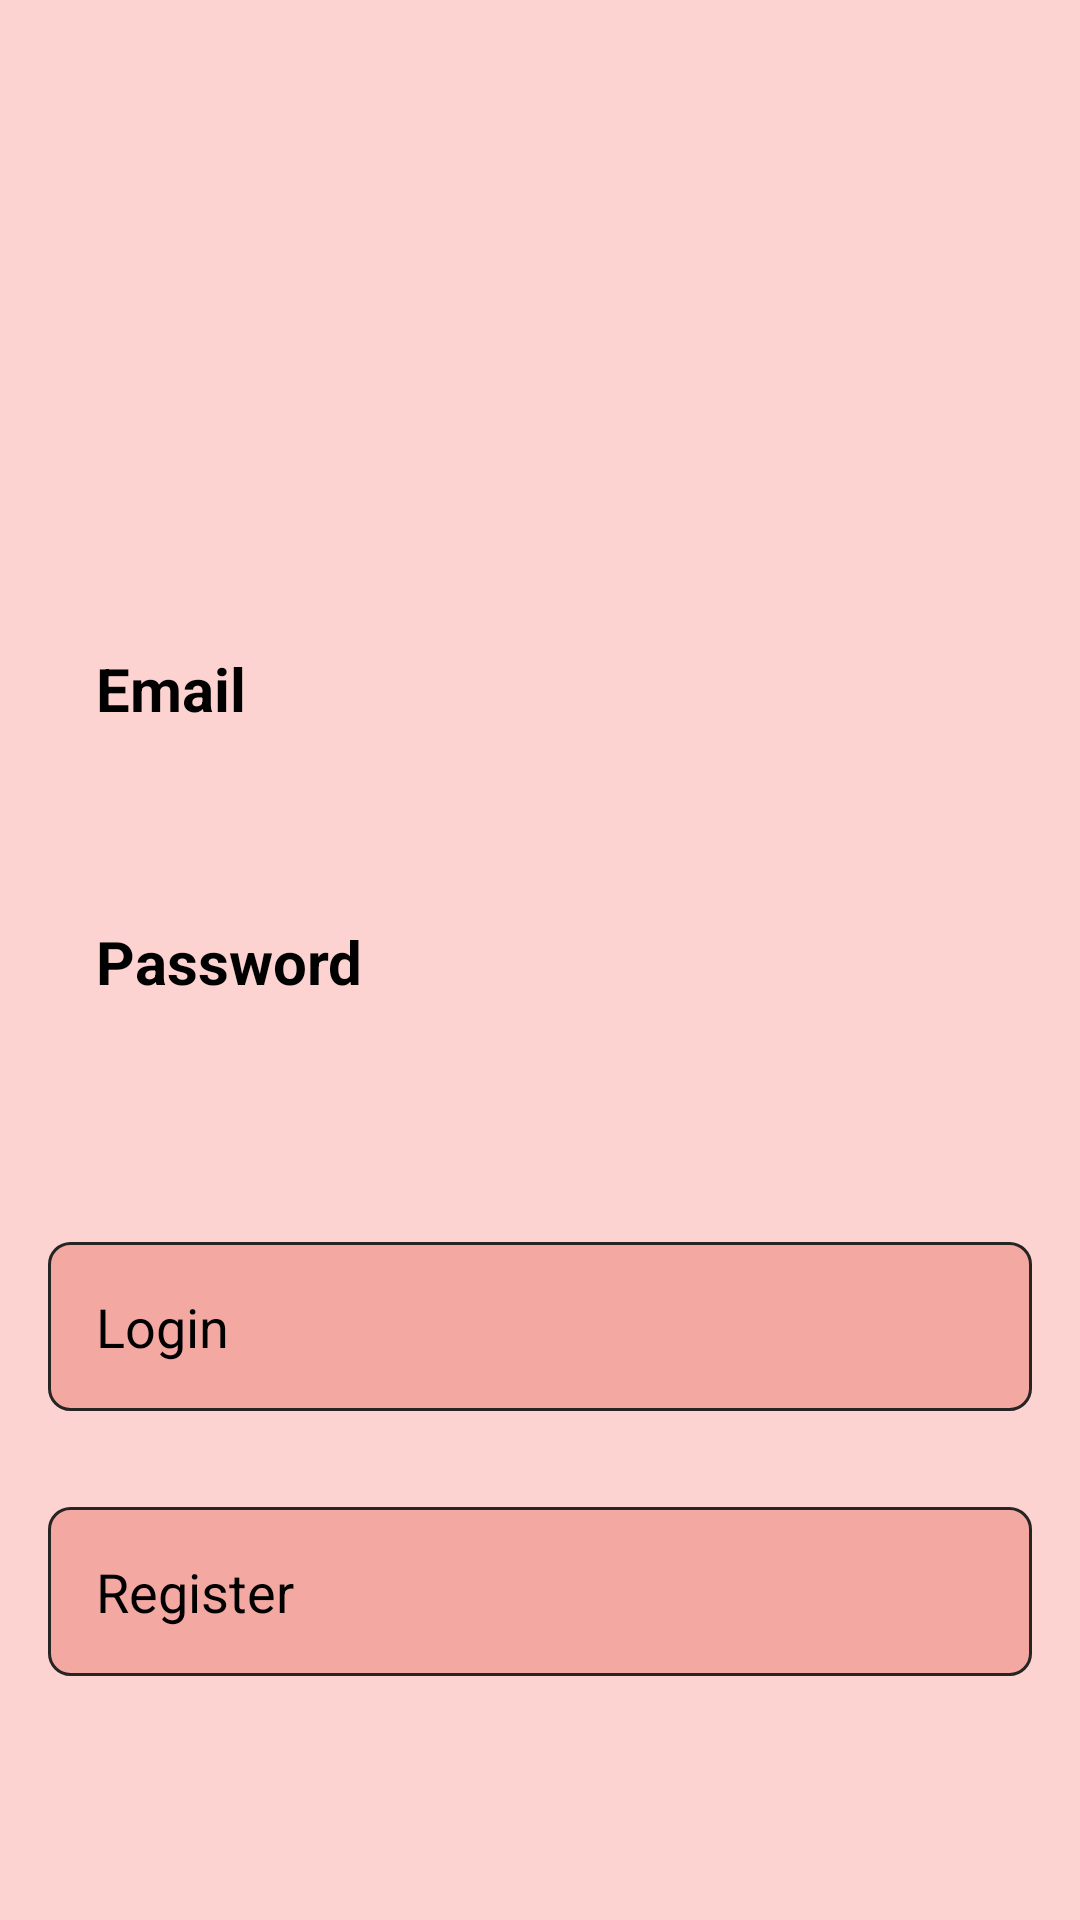

Reconstruct the res/layout file that produces this screen, plus the resources it refers to.
<!-- AndroidManifest.xml: application theme AppTheme.NoActionBar -->
<!-- res/layout/fragment_login.xml -->
<?xml version="1.0" encoding="utf-8"?>
<layout xmlns:android="http://schemas.android.com/apk/res/android"
    xmlns:app="http://schemas.android.com/apk/res-auto"
    xmlns:tools="http://schemas.android.com/tools">

    <androidx.constraintlayout.widget.ConstraintLayout
        android:layout_width="match_parent"
        android:layout_height="match_parent"
        android:background="@color/colorBg">

        <EditText
            android:id="@+id/etEmail"
            style="@style/editTxtStyle"
            android:layout_width="0dp"
            android:layout_height="wrap_content"
            android:layout_marginStart="32dp"
            android:layout_marginTop="200dp"
            android:layout_marginEnd="16dp"
            android:ems="10"
            android:inputType="textEmailAddress"
            app:layout_constraintEnd_toEndOf="parent"
            app:layout_constraintHorizontal_bias="0.5"
            app:layout_constraintStart_toEndOf="@+id/textView2"
            app:layout_constraintTop_toTopOf="parent" />

        <EditText
            android:id="@+id/etPassword"
            style="@style/editTxtStyle"
            android:layout_width="0dp"
            android:layout_height="wrap_content"
            android:layout_marginStart="32dp"
            android:layout_marginTop="32dp"
            android:layout_marginEnd="16dp"
            android:ems="10"
            android:inputType="textPassword"
            app:layout_constraintEnd_toEndOf="parent"
            app:layout_constraintHorizontal_bias="0.5"
            app:layout_constraintStart_toEndOf="@+id/textView3"
            app:layout_constraintTop_toBottomOf="@+id/etEmail" />

        <Button
            android:id="@+id/loginBtn"
            style="@style/btnStyle"
            android:layout_width="0dp"
            android:layout_height="wrap_content"
            android:layout_marginTop="64dp"
            android:text="@string/login"
            app:layout_constraintEnd_toEndOf="parent"
            app:layout_constraintStart_toStartOf="parent"
            app:layout_constraintTop_toBottomOf="@+id/etPassword" />

        <TextView
            android:id="@+id/textView2"
            style="@style/txtStyle"
            android:layout_width="100dp"
            android:layout_height="wrap_content"
            android:layout_marginStart="32dp"
            android:text="@string/email"
            app:layout_constraintBaseline_toBaselineOf="@+id/etEmail"
            app:layout_constraintEnd_toStartOf="@+id/etEmail"
            app:layout_constraintHorizontal_bias="0.5"
            app:layout_constraintHorizontal_chainStyle="packed"
            app:layout_constraintStart_toStartOf="parent" />

        <TextView
            android:id="@+id/textView3"
            style="@style/txtStyle"
            android:layout_width="100dp"
            android:layout_height="wrap_content"
            android:layout_marginStart="32dp"
            android:text="@string/password"
            app:layout_constraintBaseline_toBaselineOf="@+id/etPassword"
            app:layout_constraintEnd_toStartOf="@+id/etPassword"
            app:layout_constraintHorizontal_bias="0.5"
            app:layout_constraintHorizontal_chainStyle="packed"
            app:layout_constraintStart_toStartOf="parent" />

        <Button
            android:id="@+id/registerBtn"
            style="@style/btnStyle"
            android:layout_width="0dp"
            android:layout_height="wrap_content"
            android:layout_marginTop="32dp"
            android:text="@string/register"
            app:layout_constraintEnd_toEndOf="parent"
            app:layout_constraintStart_toStartOf="parent"
            app:layout_constraintTop_toBottomOf="@+id/loginBtn" />
    </androidx.constraintlayout.widget.ConstraintLayout>
</layout>
<!-- resources referenced by this layout -->
<resources>
  <color name="colorBg">#fcd3d1</color>
  <string name="email">Email</string>
  <string name="login">Login</string>
  <string name="password">Password</string>
  <string name="register">Register</string>
  <style name="btnStyle">
          <item name="android:layout_marginStart">16dp</item>
          <item name="android:layout_marginTop">16dp</item>
          <item name="android:layout_marginEnd">16dp</item>
          <item name="android:background">@drawable/btn_bg</item>
          <item name="android:padding">16dp</item>
          <item name="android:textSize">18sp</item>
      </style>
  <style name="editTxtStyle">
          <item name="android:padding">16dp</item>
          <item name="android:textSize">20sp</item>
      </style>
  <style name="txtStyle">
          <item name="android:textSize">20sp</item>
          <item name="android:textStyle">bold</item>
      </style>
  <!-- drawable btn_bg (drawable) -->
  <?xml version="1.0" encoding="UTF-8"?>
  <shape
      xmlns:android="http://schemas.android.com/apk/res/android">
      <stroke
          android:width="1dp"
          android:color="@color/colorPrimaryDark"/>
      <corners
          android:radius="7dp" />
  
      <padding
          android:left="1dp"
          android:right="1dp"
          android:top="1dp"
          android:bottom="1dp"/>
  
      <solid android:color="@color/colorAccent"/>
  
  </shape>
  <color name="colorPrimaryDark">#272424</color>
  <color name="colorAccent">#f3a9a2</color>
</resources>
